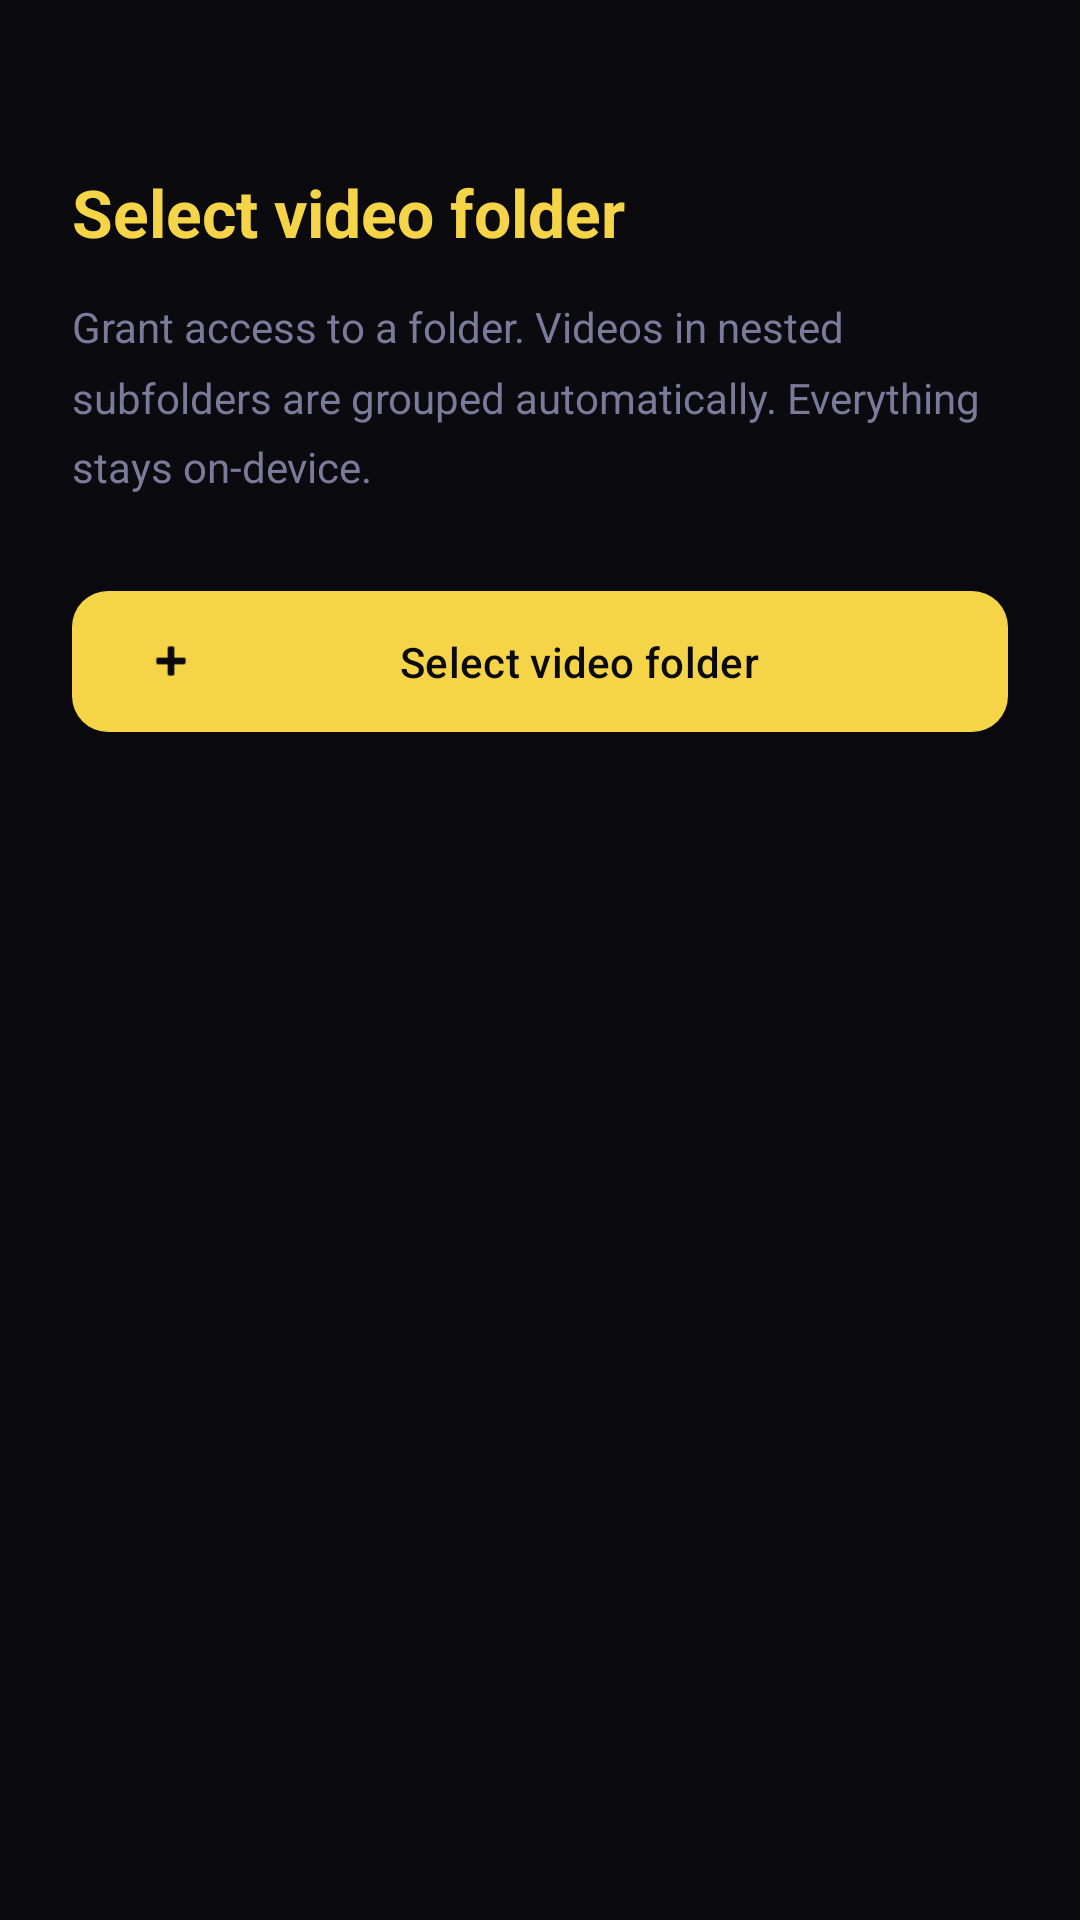

Android layout source for this screen:
<!-- AndroidManifest.xml: application theme Theme.CrowTheatron -->
<!-- res/layout/activity_folder_select.xml -->
<?xml version="1.0" encoding="utf-8"?>
<androidx.constraintlayout.widget.ConstraintLayout xmlns:android="http://schemas.android.com/apk/res/android"
    xmlns:app="http://schemas.android.com/apk/res-auto"
    android:layout_width="match_parent"
    android:layout_height="match_parent"
    android:background="@color/crow_bg"
    android:fitsSystemWindows="true">

    <com.google.android.material.appbar.MaterialToolbar
        android:id="@+id/toolbarPlaceholder"
        android:layout_width="0dp"
        android:layout_height="wrap_content"
        android:background="@color/crow_surface"
        android:visibility="gone"
        app:layout_constraintEnd_toEndOf="parent"
        app:layout_constraintStart_toStartOf="parent"
        app:layout_constraintTop_toTopOf="parent" />

    <ScrollView
        android:layout_width="0dp"
        android:layout_height="0dp"
        android:fillViewport="true"
        app:layout_constraintBottom_toBottomOf="parent"
        app:layout_constraintEnd_toEndOf="parent"
        app:layout_constraintStart_toStartOf="parent"
        app:layout_constraintTop_toTopOf="parent">

        <LinearLayout
            android:layout_width="match_parent"
            android:layout_height="wrap_content"
            android:orientation="vertical"
            android:paddingStart="24dp"
            android:paddingTop="56dp"
            android:paddingEnd="24dp"
            android:paddingBottom="32dp">

            <TextView
                android:id="@+id/title"
                android:layout_width="match_parent"
                android:layout_height="wrap_content"
                android:text="@string/pick_folder"
                android:textColor="@color/crow_accent_yellow"
                android:textSize="22sp"
                android:textStyle="bold"
                android:layout_marginBottom="14dp" />

            <TextView
                android:id="@+id/subtitle"
                android:layout_width="match_parent"
                android:layout_height="wrap_content"
                android:text="Grant access to a folder. Videos in nested subfolders are grouped automatically. Everything stays on-device."
                android:textColor="@color/crow_on_muted"
                android:textSize="14sp"
                android:lineSpacingMultiplier="1.4"
                android:layout_marginBottom="28dp" />

            <com.google.android.material.button.MaterialButton
                android:id="@+id/btnChoose"
                android:layout_width="match_parent"
                android:layout_height="wrap_content"
                android:text="@string/pick_folder"
                android:textColor="@color/crow_bg"
                android:paddingTop="14dp"
                android:paddingBottom="14dp"
                app:backgroundTint="@color/crow_accent_yellow"
                app:icon="@android:drawable/ic_input_add"
                app:iconTint="@color/crow_bg"
                app:cornerRadius="12dp" />

            <ProgressBar
                android:id="@+id/progress"
                style="?android:attr/progressBarStyleLarge"
                android:layout_width="wrap_content"
                android:layout_height="wrap_content"
                android:layout_gravity="center_horizontal"
                android:layout_marginTop="32dp"
                android:indeterminateTint="@color/crow_accent_yellow"
                android:visibility="gone" />

            <TextView
                android:id="@+id/status"
                android:layout_width="match_parent"
                android:layout_height="wrap_content"
                android:layout_marginTop="16dp"
                android:gravity="center"
                android:textColor="@color/crow_accent_cyan"
                android:textSize="14sp" />

        </LinearLayout>
    </ScrollView>

</androidx.constraintlayout.widget.ConstraintLayout>
<!-- resources referenced by this layout -->
<resources>
  <color name="crow_accent_cyan">#00E5FF</color>
  <color name="crow_accent_yellow">#F5D547</color>
  <color name="crow_bg">#0A0A0F</color>
  <color name="crow_on_muted">#7A7A9A</color>
  <color name="crow_surface">#12121A</color>
  <string name="pick_folder">Select video folder</string>
  <style name="Theme.CrowTheatron" parent="Theme.CrowTheatron.V26" />
  <style name="Theme.CrowTheatron.V26" parent="Theme.Material3.Dark.NoActionBar">
          <item name="colorPrimary">@color/crow_accent_yellow</item>
          <item name="colorOnPrimary">@color/crow_bg</item>
          <item name="colorSecondary">@color/crow_accent_cyan</item>
          <item name="colorTertiary">@color/crow_accent_red</item>
          <item name="android:colorBackground">@color/crow_bg</item>
          <item name="colorSurface">@color/crow_surface</item>
          <item name="colorOnSurface">@color/crow_on_bg</item>
          <item name="android:statusBarColor">@color/crow_pure_black</item>
          <item name="android:navigationBarColor">@color/crow_pure_black</item>
          <item name="android:windowLightNavigationBar">false</item>
          <item name="android:navigationBarDividerColor">@android:color/transparent</item>
          <item name="android:windowDrawsSystemBarBackgrounds">true</item>
          <item name="android:windowTranslucentNavigation">false</item>
          <item name="android:windowLightStatusBar">false</item>
          <item name="materialButtonStyle">@style/Widget.CrowTheatron.Button</item>
      </style>
  <color name="crow_accent_red">#FF2D55</color>
  <color name="crow_on_bg">#E8E8F0</color>
  <color name="crow_pure_black">#000000</color>
  <style name="Widget.CrowTheatron.Button" parent="Widget.Material3.Button.TonalButton">
          <item name="backgroundTint">@color/crow_surface_elevated</item>
          <item name="android:textColor">@color/crow_accent_yellow</item>
      </style>
  <color name="crow_surface_elevated">#1C1C28</color>
</resources>
